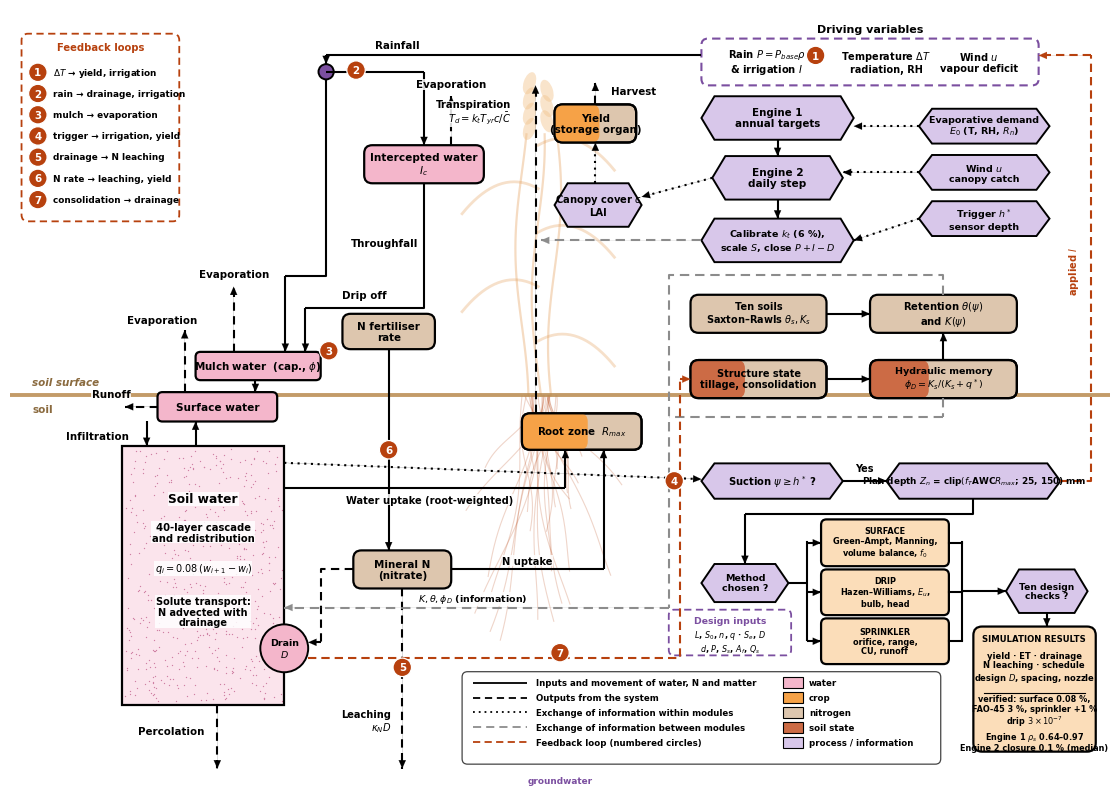

Recreate this plot in Python. (Note: this script raises an exception after producing the figure.)
import numpy as np, matplotlib; matplotlib.use('Agg')
import matplotlib.pyplot as plt
from matplotlib import patches
plt.rcParams.update({'font.family':'Carlito','mathtext.fontset':'custom','mathtext.rm':'Carlito','mathtext.it':'Carlito:italic','mathtext.bf':'Carlito:bold','mathtext.fallback':'stixsans'})
FG=__import__('os').environ.get('SWAFL_MS','.')+'/fig/'
W,H=200,143
fig=plt.figure(figsize=(11,11*H/W),facecolor='white'); ax=fig.add_axes([0,0,1,1]); ax.set_xlim(0,W); ax.set_ylim(0,H); ax.axis('off')
BLK='#000000'; GRY='#8c8c8c'; RED='#B7410E'
WAT='#F4B6CB'; GRN='#F6A247'; BEI='#DDC6AE'; OCH='#CC6B45'; HEX='#D8C7EA'; LG='#FBDDB9'
FS=8.0; LW=1.5
# ---------------- faint crop and root illustration (as in the Daisy schematic)
rng=np.random.default_rng(3)
pass
for dx,ph in [(-3,0),(0,1),(3,2)]:
    ys=np.linspace(72,120,40); xs=96+dx+1.2*np.sin(ys/9+ph)
    ax.plot(xs,ys,color='#E39A52',lw=1.6,alpha=0.35,zorder=0.4)
for yl,sd in [(82,1),(92,-1),(102,1),(110,-1),(118,1)]:
    t=np.linspace(0,1,20); ax.plot(96+sd*(t*14),yl+8*t-14*t**2*0.9,color='#E39A52',lw=2.0,alpha=0.30,zorder=0.4)
for i in range(7):
    ax.add_patch(patches.Ellipse((96+(i%2*2-1)*1.6,121+i*1.4),2.2,4.2,angle=(i%2*2-1)*18,fc='#F2C48D',ec='none',alpha=0.45,zorder=0.4))
for k in range(26):
    x0=96+rng.uniform(-3,3); t=np.linspace(0,1,25); L=rng.uniform(10,48); sd=rng.uniform(-1,1)
    ax.plot(x0+sd*14*t**1.3+np.sin(t*6+k)*0.9,72-L*t,color='#B7410E',lw=0.8,alpha=0.22,zorder=0.4)
# ---------------- clear demarcation of the soil (white background kept)
ax.set_xlim(0,W); ax.set_ylim(0,H)
ax.plot([-5,205],[72,72],color='#B98A4E',lw=2.8,alpha=0.85,zorder=0.5,solid_capstyle='butt')
ax.text(3,74.4,'soil surface',fontsize=7.5,ha='left',va='center',color='#8A6A3E',fontweight='bold',style='italic',zorder=0.6)
ax.text(3,69.4,'soil',fontsize=7.5,ha='left',va='center',color='#8A6A3E',fontweight='bold',zorder=0.6)
# ---------------- primitives
def txt(x,y,s,fs=FS,ha='center',va='center',c=BLK,**k): ax.text(x,y,s,fontsize=fs,ha=ha,va=va,fontweight='bold',color=c,zorder=8,linespacing=1.12,**k)
def sbox(x0,y0,x1,y1,s,fc=WAT,fs=FS,two=None,r=1.5,lw=1.6,ec=BLK,ls='-'):
    ax.add_patch(patches.FancyBboxPatch((x0,y0),x1-x0,y1-y0,boxstyle=f'round,pad=0,rounding_size={r}',fc=fc,ec=ec,lw=lw,ls=ls,zorder=3))
    if two:
        ax.add_patch(patches.FancyBboxPatch((x0,y0),(x1-x0)*two[0],y1-y0,boxstyle=f'round,pad=0,rounding_size={r}',fc=two[1],ec='none',zorder=3.2))
        ax.add_patch(patches.FancyBboxPatch((x0,y0),x1-x0,y1-y0,boxstyle=f'round,pad=0,rounding_size={r}',fc='none',ec=ec,lw=lw,zorder=3.4))
    txt((x0+x1)/2,(y0+y1)/2,s,fs)
def hexa(x0,y0,x1,y1,s,fc=HEX,fs=FS-0.4):
    d=min(2.4,(y1-y0)/2)
    pts=[(x0,(y0+y1)/2),(x0+d,y1),(x1-d,y1),(x1,(y0+y1)/2),(x1-d,y0),(x0+d,y0)]
    ax.add_patch(patches.Polygon(pts,closed=True,fc=fc,ec=BLK,lw=1.4,zorder=3)); txt((x0+x1)/2,(y0+y1)/2,s,fs)
def circ(x,y,r,s='',fc=WAT,fs=FS):
    ax.add_patch(patches.Circle((x,y),r,fc=fc,ec=BLK,lw=1.4,zorder=3)); 
    if s: txt(x,y,s,fs)
def flow(pts,kind='solid',lw=LW,ms=9,head=True):
    col={'solid':BLK,'out':BLK,'info':BLK,'grey':GRY,'greyd':GRY,'loop':RED}[kind]
    ls={'solid':'-','out':(0,(4,2.6)),'info':(0,(1,2.2)),'grey':'-','greyd':(0,(4.5,2.8)),'loop':(0,(4,2.4))}[kind]
    xs=[p[0] for p in pts]; ys=[p[1] for p in pts]
    ax.plot(xs[:-1] if len(pts)>2 else [xs[0],xs[1]],ys[:-1] if len(pts)>2 else [ys[0],ys[1]],color=col,lw=lw,ls=ls,zorder=6,solid_capstyle='butt') if True else None
    if len(pts)>2: ax.plot(xs[-2:],ys[-2:],color=col,lw=lw,ls=ls,zorder=6,solid_capstyle='butt')
    if head:
        (x1,y1),(x2,y2)=pts[-2],pts[-1]
        ax.annotate('',xy=(x2,y2),xytext=(x1,y1),arrowprops=dict(arrowstyle='-|>,head_width=0.22,head_length=0.5',color=col,lw=0.1,shrinkA=0,shrinkB=0,mutation_scale=ms*1.3),zorder=7)
def dot(x,y,n):
    ax.add_patch(patches.Circle((x,y),1.7,fc=RED,ec='white',lw=0.9,zorder=9)); ax.text(x,y-0.05,str(n),fontsize=7.4,color='white',ha='center',va='center',zorder=10,fontweight='bold')
def lab(x,y,s,fs=FS-0.6,ha='center',c=BLK,**k): ax.text(x,y,s,fontsize=fs,ha=ha,va='center',fontweight='bold',color=c,zorder=8,linespacing=1.1,bbox=dict(fc='white',ec='none',pad=0.4,alpha=0.85),**k)
# ================= DRIVING VARIABLES (dashed box, as Daisy)
ax.add_patch(patches.FancyBboxPatch((126,129),62,8.6,boxstyle='round,pad=0,rounding_size=1.2',fc='white',ec='#7B4FA0',lw=1.5,ls=(0,(4,2.5)),zorder=3))
txt(157,139.3,'Driving variables',FS)
txt(138,133.3,'Rain $P=P_{base}\\rho$\n& irrigation $I$',FS-0.8); txt(160,133.3,'Temperature $\\Delta T$\nradiation, RH',FS-1.0); txt(177,133.3,'Wind $u$\nvapour deficit',FS-0.9)
# rain node and water cascade (blue = water)
circ(57,131.5,1.4,fc='#7B4FA0')
flow([(126,134.5),(57,134.5),(57,132.9)])
lab(70,136.3,'Rainfall',c=BLK)
# intercepted water
sbox(64,111,86,118,'Intercepted water\n$I_c$',fs=FS-0.4)
flow([(57,131.5),(75,131.5),(75,118)]) ; 
flow([(75,111),(75,88),(53.2,88),(53.2,80)]); lab(64,90.5,'Drip off',fs=FS-0.6)
flow([(57,130),(57,94),(49.5,94),(49.5,80)]); lab(61.5,100,'Throughfall',fs=FS-0.6,ha='left')
flow([(80,118),(80,127)],'out'); lab(80,129.2,'Evaporation')
# mulch (litter water)
sbox(33,74.8,56,80,'Mulch water  (cap., $\\phi$)',fs=FS-0.6,r=0.9)
flow([(40,80),(40,92)],'out'); lab(40,94.2,'Evaporation')
# surface water
sbox(26,67.2,48,72.6,'Surface water',fs=FS-0.4,r=0.9)
flow([(44,74.8),(44,72.6)]); lab(52.5,73.6,'Percolation',ha='left',fs=FS-1.4) if False else None
flow([(31,72.6),(31,84)],'out'); lab(26.8,85.8,'Evaporation')
flow([(26,69.9),(20,69.9)],'out'); lab(17.5,72.2,'Runoff')
# soil water column (stippled)
ax.add_patch(patches.Rectangle((19.5,15),29.8,47.7,fc='#FBE4EC',ec='none',zorder=2))
_r=np.random.default_rng(7); ax.scatter(_r.uniform(20,49,520),_r.uniform(15.6,62.2,520),s=0.9,color='#D07FA3',zorder=2.2,lw=0)
ax.add_patch(patches.Rectangle((19.5,15),29.8,47.7,fc='none',ec=BLK,lw=1.6,zorder=3))
lab(34.4,53,'Soil water',fs=FS+0.8); lab(34.4,46.8,'40-layer cascade\nand redistribution',fs=FS-0.8); lab(34.4,40.2,'$q_i=0.08\\,(w_{i+1}-w_i)$',fs=FS-1.0)
lab(34.4,32.2,'Solute transport:\nN advected with\ndrainage',fs=FS-1.0)
flow([(24,67.2),(24,62.7)]); lab(15,64.5,'Infiltration',ha='center')
flow([(33,62.7),(33,67.2)]); lab(41.6,65.0,'Soil evaporation $E_d$',ha='left',fs=FS-1.0) if False else None
circ(49.3,25.5,4.4,'Drain\n$D$',fs=FS-1.2)
flow([(37,15),(37,3.4)],'out'); lab(28.5,10.2,'Percolation',fs=FS-0.6)
# groundwater strip
ax.add_patch(patches.Rectangle((-3,0),206,2.4,fc='white',ec='none',hatch='//////',zorder=1)); ax.add_patch(patches.Rectangle((-3,0),206,2.4,fc='none',ec='#C77AA0',lw=0.0,zorder=1))
ax.add_patch(patches.Rectangle((-3,0),206,2.4,fc=(0.78,0.48,0.63,0.25),ec='none',zorder=0.9))
lab(100,1.2,'groundwater',fs=FS-1.6,c='#7B4FA0')
# ================= CROP (green = crop; two-tone = C + N)
sbox(99,118.5,114,125.5,'Yield\n(storage organ)',fc=BEI,two=(0.55,GRN),fs=FS-0.6)
flow([(106.5,125.5),(106.5,129.5)],'out'); lab(113.5,128,'Harvest')
hexa(99,103,115,111,'Canopy cover $c$\nLAI',fs=FS-0.8)
sbox(93,62,115,68.7,'Root zone  $R_{max}$',fc=BEI,two=(0.55,GRN),fs=FS-0.6)
flow([(95.5,68.7),(95.5,129)],'out'); lab(91,124,'Transpiration\n$T_d=k_t T_{yr}c/\\bar C$',ha='right',fs=FS-0.8)
flow([(49.3,55),(101,55),(101,62)]); lab(76,52.8,'Water uptake (root-weighted)',fs=FS-0.9)
flow([(106.5,111),(106.5,118.5)],'info')
# nitrogen (beige)
sbox(62,36.5,80,43.5,'Mineral N\n(nitrate)',fc=BEI,fs=FS-0.6)
sbox(60,80.5,77,87,'N fertiliser\nrate',fc=BEI,fs=FS-0.6)
flow([(68.5,80.5),(68.5,43.5)]); lab(72.4,76.8,'Fertilisation',ha='left',fs=FS-0.9) if False else None
flow([(80,40),(108,40),(108,62)]); lab(94,41.6,'N uptake',fs=FS-0.9)
flow([(71,36.5),(71,3.4)],'out'); lab(69,12,'Leaching\n$\\kappa_N D$',ha='right',fs=FS-0.9)
flow([(62,40),(56.0,40),(56.0,26.6),(53.7,26.6)],'out')
# ================= ENGINES / INFORMATION (hexagons, as Photosynthesis block)
hexa(128,108,152,116,'Engine 2\ndaily step',fs=FS-0.4)
hexa(126,119,154,127,'Engine 1\nannual targets',fs=FS-0.6)
hexa(126,96.5,154,104.5,'Calibrate $k_t$ (6 %),\nscale $S$, close $P+I-D$',fs=FS-1.2)
flow([(140,119),(140,116)]); flow([(140,108),(140,104.5)],'solid')
for yy,s in [(121.5,'Evaporative demand\n$E_0$ (T, RH, $R_n$)'),(113,'Wind $u$\ncanopy catch'),(104.5,'Trigger $h^*$\nsensor depth')]:
    hexa(166,yy-3.2,190,yy+3.2,s,fs=FS-1.2); flow([(166,yy),(152.8 if yy!=121.5 else 154.5,yy if yy==113 else yy)],'info',head=True) if False else None
flow([(166,121.5),(154,121.5)],'info') ; flow([(166,113),(152,113)],'info'); flow([(166,104.5),(154,100.5)],'info')
flow([(128,112),(115,108.5)],'info'); lab(121.5,112.8,'$c$, $E_0$',fs=FS-1.2) if False else None
flow([(126,100.5),(96.5,100.5)],'greyd')
# ================= SOIL STATE (ochre = soil structure / hydraulics)
sbox(124,83.5,149,90.5,'Ten soils\nSaxton–Rawls $\\theta_s,K_s$',fc=BEI,fs=FS-1.0)
sbox(157,83.5,184,90.5,'Retention $\\theta(\\psi)$\nand $K(\\psi)$',fc=OCH,two=(0.35,BEI),fs=FS-0.8) if False else sbox(157,83.5,184,90.5,'Retention $\\theta(\\psi)$\nand $K(\\psi)$',fc=BEI,fs=FS-0.8)
sbox(124,71.5,149,78.5,'Structure state\ntillage, consolidation',fc=BEI,two=(0.4,OCH),fs=FS-1.0)
sbox(157,71.5,184,78.5,'Hydraulic memory\n$\\phi_D=K_s/(K_s+q^*)$',fc=BEI,two=(0.4,OCH),fs=FS-1.2)
flow([(149,87),(157,87)]); flow([(149,75),(157,75)]); flow([(170.5,78.5),(170.5,83.5)])
flow([(170.5,90.5),(170.5,94.2),(120,94.2),(120,33),(49.3,33)],'greyd'); 
flow([(170.5,71.5),(170.5,68),(120,68)],'greyd',head=False)
lab(84,34.6,'$K,\\theta,\\phi_D$ (information)',fs=FS-1.2)
# ================= IRRIGATION CONTROL AND DESIGN
hexa(126,53,152,59.5,'Suction $\\psi\\geq h^*$ ?',fs=FS-0.8)
hexa(160,53,192,59.5,'Plan depth $Z_n$ = clip$(f_T$AWC$R_{max}$; 25, 150) mm',fs=FS-1.6)
flow([(49.3,59.6),(126,56.6)],'info'); lab(68,60.9,'suction at sensor depth',fs=FS-1.2) if False else None
flow([(152,56.3),(160,56.3)]); lab(156,58.6,'Yes',fs=FS-1.0)
flow([(192,56.3),(197.6,56.3),(197.6,134.5),(188,134.5)],'loop'); lab(194.5,95,'applied $I$',fs=FS-0.9,c=RED,rotation=90)
hexa(126,34,142,41,'Method\nchosen ?',fs=FS-1.2)
flow([(176,53),(176,50.2),(134,50.2),(134,41)])
SB=[(40.6,49.2,'SURFACE  Green–Ampt, Manning,\nvolume balance, $f_0$'),(31.6,40.0,'DRIP  Hazen–Williams, $E_u$,\nbulb, head'),(22.6,31.0,'SPRINKLER  orifice, range,\nCU, runoff')]
for (y0,y1,s) in SB:
    sbox(148,y0,171.5,y1,s.replace('  ','\n',1),fc=LG,fs=FS-2.1,r=1.0); flow([(145.5,(y0+y1)/2),(148,(y0+y1)/2)])
ax.plot([145.5,145.5],[27,45],color=BLK,lw=LW,zorder=6); flow([(142,37.5),(145.5,37.5)],head=False)
ax.plot([174,174],[27,45],color=BLK,lw=LW,zorder=6)
for (y0,y1,s) in SB: ax.plot([171.5,174],[(y0+y1)/2]*2,color=BLK,lw=LW,zorder=6)
flow([(174,36),(182,36)])
hexa(182,32,197,40,'Ten design\nchecks ?',fs=FS-1.4)
flow([(189.5,32),(189.5,29.5)])
sbox(176,6.5,198.5,29.5,'',fc=LG,r=1.6)
txt(187.2,27.3,'SIMULATION RESULTS',FS-1.9)
txt(187.2,22.0,'yield · ET · drainage\nN leaching · schedule\ndesign $D$, spacing, nozzle',FS-2.0)
ax.plot([178,196.5],[17.2,17.2],color=BLK,lw=0.8,zorder=6)
txt(187.2,11.7,'verified: surface 0.08 %,\nFAO-45 3 %, sprinkler +1 %\ndrip $3\\times10^{-7}$\nEngine 1 $\\rho_s$ 0.64–0.97\nEngine 2 closure 0.1 % (median)',FS-2.1)
# design-input chip
ax.add_patch(patches.FancyBboxPatch((120,24.2),22.5,8.4,boxstyle='round,pad=0,rounding_size=1.0',fc='white',ec='#7B4FA0',lw=1.3,ls=(0,(4,2.5)),zorder=3))
txt(131.2,30.6,'Design inputs',FS-1.3,c='#7B4FA0'); txt(131.2,26.7,'$L$, $S_0$, $n$, $q$ · $S_e$, $D$\n$d$, $P$, $S_s$, $A_f$, $Q_s$',FS-2.2)
# ================= STRUCTURE FEEDBACK (red) and loops
flow([(53.7,23.8),(122,23.8),(122,75),(124,75)],'loop')
# ================= LOOP LIST (extra feature)
ax.add_patch(patches.FancyBboxPatch((1,104),29,34.5,boxstyle='round,pad=0,rounding_size=1.2',fc='white',ec=RED,lw=1.3,ls=(0,(4,2.5)),zorder=3))
txt(15.5,136,'Feedback loops',FS-0.8,c=RED)
LP=['$\\Delta T$ → yield, irrigation','rain → drainage, irrigation','mulch → evaporation','trigger → irrigation, yield','drainage → N leaching','N rate → leaching, yield','consolidation → drainage']
for i,t in enumerate(LP):
    y=131.4-i*3.9; dot(4.0,y,i+1); ax.text(6.8,y,t,fontsize=FS-1.6,ha='left',va='center',fontweight='bold',zorder=8)
dot(147,134.5,1); dot(62.5,131.8,2); dot(57.5,80.2,3); dot(121,56.3,4); dot(71,22,5); dot(68.5,62,6); dot(100,24.7,7)
# ================= LEGEND (as Daisy, extended)
ax.add_patch(patches.FancyBboxPatch((82,4.2),88,17,boxstyle='round,pad=0,rounding_size=1.0',fc='white',ec='#444444',lw=0.9,zorder=3))
items=[('solid','Inputs and movement of water, N and matter'),('out','Outputs from the system'),('info','Exchange of information within modules'),('greyd','Exchange of information between modules'),('loop','Feedback loop (numbered circles)')]
for i,(k,t) in enumerate(items):
    y=19.2-i*2.75; flow([(84,y),(94,y)],k,head=False,lw=1.3); ax.text(95.5,y,t,fontsize=FS-1.8,ha='left',va='center',fontweight='bold',zorder=8)
for j,(c,t) in enumerate([(WAT,'water'),(GRN,'crop'),(BEI,'nitrogen'),(OCH,'soil state'),(HEX,'process / information')]):
    y=19.2-j*2.75; ax.add_patch(patches.Rectangle((141,y-0.95),3.6,1.9,fc=c,ec=BLK,lw=0.8,zorder=6)); ax.text(145.8,y,t,fontsize=FS-1.8,ha='left',va='center',fontweight='bold',zorder=8)
ex=(H*297/210-W)/2; ax.set_xlim(-ex,W+ex); fig.set_size_inches(11,11*210/297)
fig.savefig(FG+'p3/fig01_architecture.png',dpi=420,facecolor='white'); fig.savefig(FG+'p3/fig01_architecture.pdf',facecolor='white')
print('ok')
